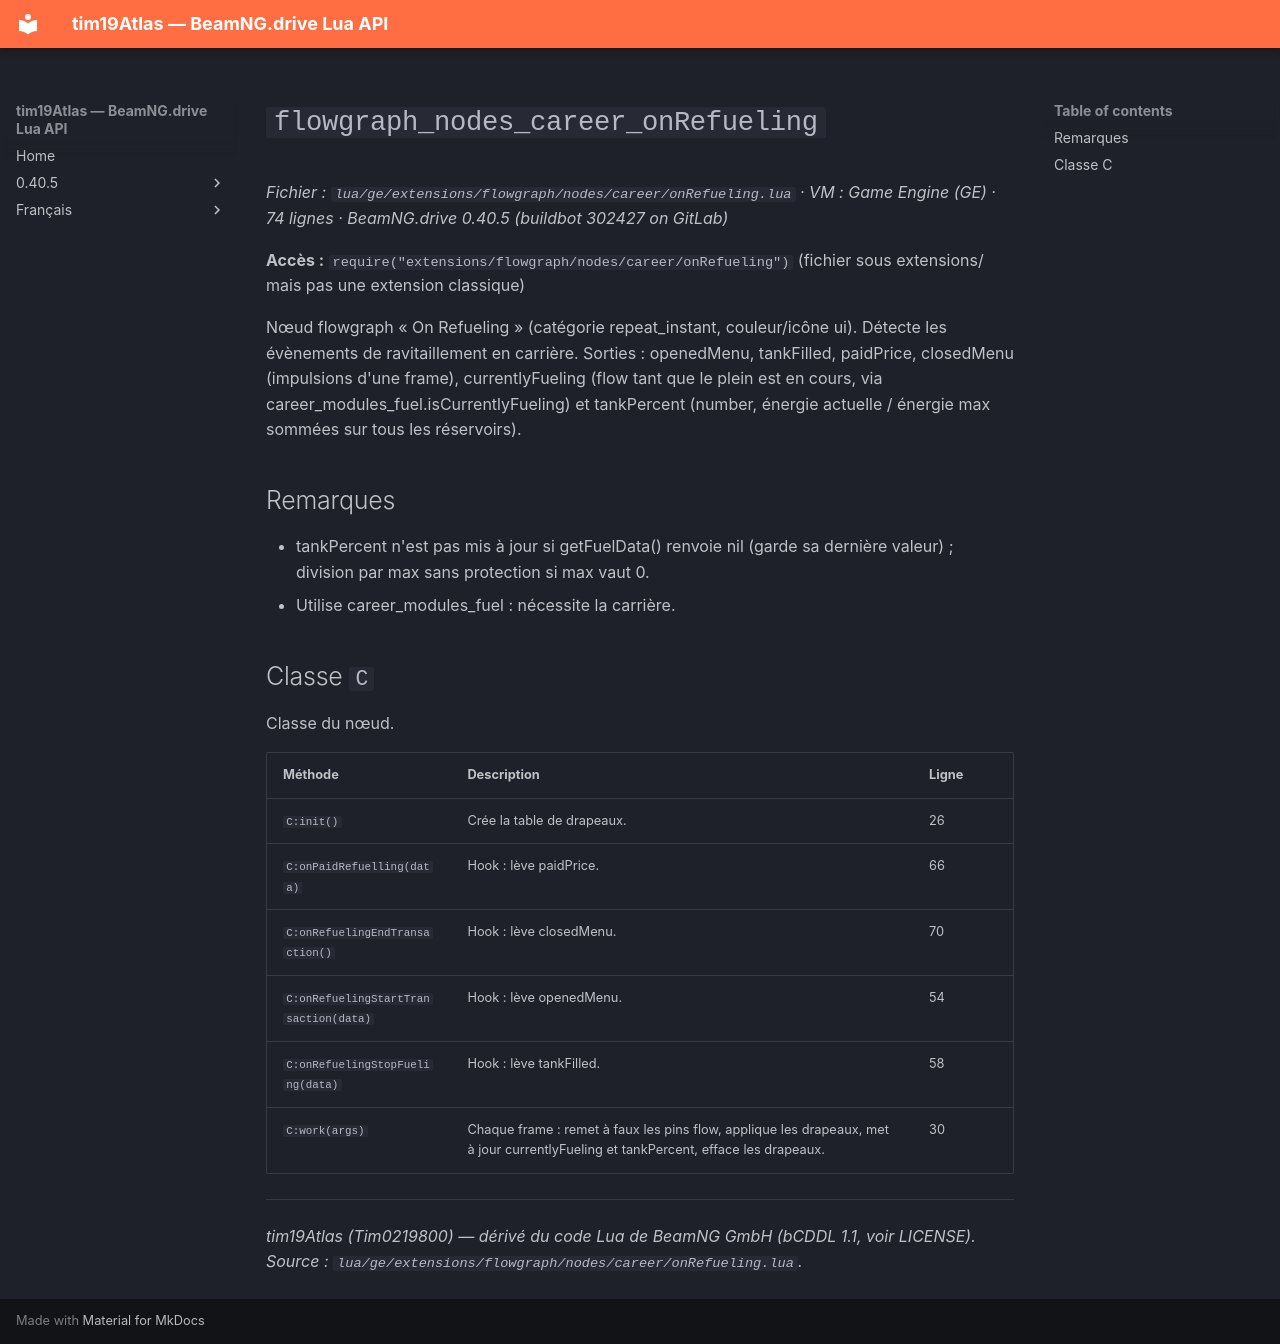

repository: Tim0219800/beamng-lua-atlas · page: fr/0.40.5/ge/extensions/flowgraph/nodes/career/onRefueling.html · generator: mkdocs

# `flowgraph_nodes_career_onRefueling`

*Fichier : `lua/ge/extensions/flowgraph/nodes/career/onRefueling.lua` · VM : Game Engine (GE) · 74 lignes · BeamNG.drive 0.40.5 (buildbot 302427 on GitLab)*

**Accès :** `require("extensions/flowgraph/nodes/career/onRefueling")` (fichier sous extensions/ mais pas une extension classique)

Nœud flowgraph « On Refueling » (catégorie repeat_instant, couleur/icône ui). Détecte les évènements de ravitaillement en carrière. Sorties : openedMenu, tankFilled, paidPrice, closedMenu (impulsions d'une frame), currentlyFueling (flow tant que le plein est en cours, via career_modules_fuel.isCurrentlyFueling) et tankPercent (number, énergie actuelle / énergie max sommées sur tous les réservoirs).

## Remarques

- tankPercent n'est pas mis à jour si getFuelData() renvoie nil (garde sa dernière valeur) ; division par max sans protection si max vaut 0.
- Utilise career_modules_fuel : nécessite la carrière.

## Classe `C`

Classe du nœud.

| Méthode | Description | Ligne |
|---|---|---|
| `C:init()` | Crée la table de drapeaux. | 26 |
| `C:onPaidRefuelling(data)` | Hook : lève paidPrice. | 66 |
| `C:onRefuelingEndTransaction()` | Hook : lève closedMenu. | 70 |
| `C:onRefuelingStartTransaction(data)` | Hook : lève openedMenu. | 54 |
| `C:onRefuelingStopFueling(data)` | Hook : lève tankFilled. | 58 |
| `C:work(args)` | Chaque frame : remet à faux les pins flow, applique les drapeaux, met à jour currentlyFueling et tankPercent, efface les drapeaux. | 30 |

---
*tim19Atlas (Tim0219800) — dérivé du code Lua de BeamNG GmbH (bCDDL 1.1, voir LICENSE). Source : `lua/ge/extensions/flowgraph/nodes/career/onRefueling.lua`.*
